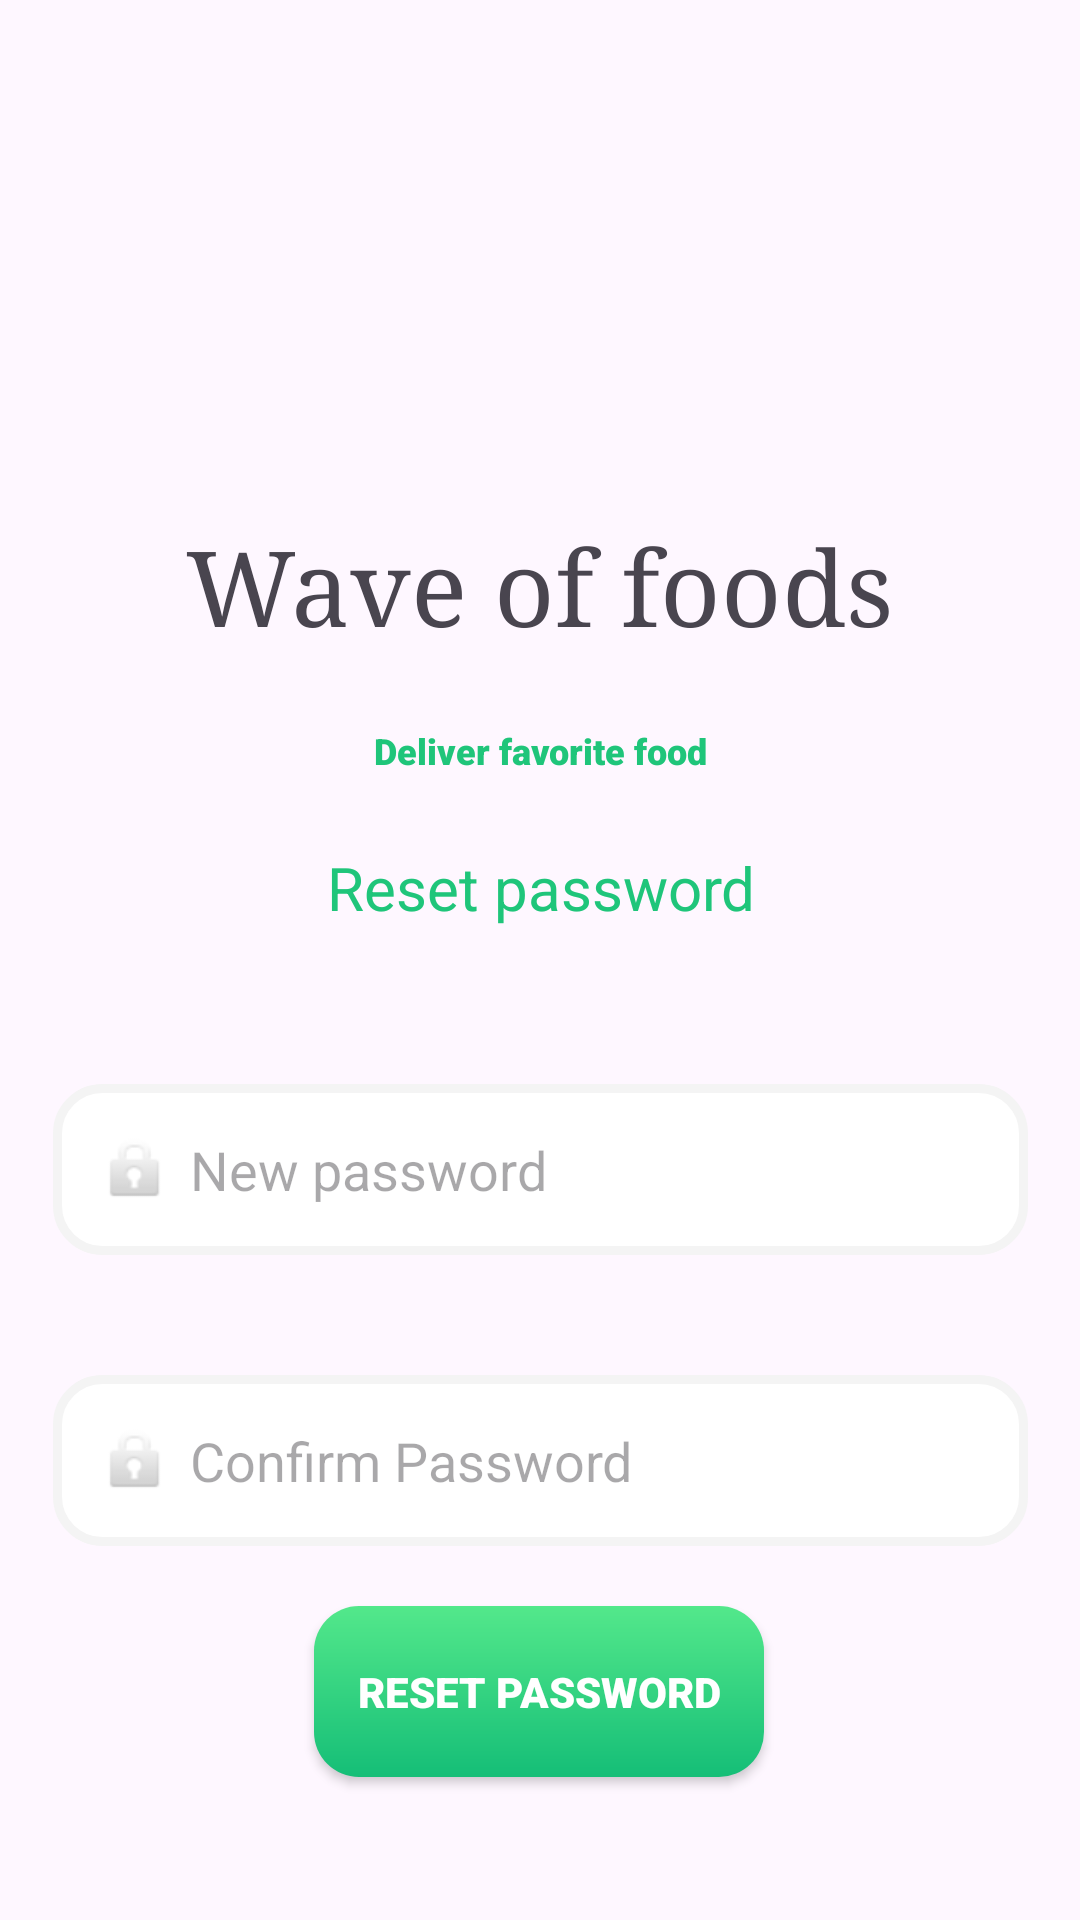

The Android layout XML behind this screen, and the referenced resources:
<!-- AndroidManifest.xml: application theme Theme.Order_food -->
<!-- res/layout/activity_reset_password.xml -->
<?xml version="1.0" encoding="utf-8"?>
<androidx.constraintlayout.widget.ConstraintLayout xmlns:android="http://schemas.android.com/apk/res/android"
    xmlns:app="http://schemas.android.com/apk/res-auto"
    xmlns:tools="http://schemas.android.com/tools"
    android:layout_width="match_parent"
    android:layout_height="match_parent"
    android:elevation="10dp"
    tools:context=".ResetPasswordActivity">

    <ImageButton
        android:id="@+id/buttonBack"
        android:layout_width="32dp"
        android:layout_height="32dp"
        android:layout_marginStart="16dp"
        android:layout_marginTop="16dp"
        android:background="?attr/selectableItemBackground"
        android:contentDescription="Back to Food Management"
        android:src="@drawable/previous"
        app:layout_constraintStart_toStartOf="parent"
        app:layout_constraintTop_toTopOf="parent" />

    <EditText
        android:id="@+id/edt_new_password"
        android:layout_width="325dp"
        android:layout_height="57dp"
        android:layout_marginTop="52dp"
        android:background="@drawable/inputfield"
        android:drawableLeft="@android:drawable/ic_lock_idle_lock"
        android:drawablePadding="5dp"
        android:ems="10"
        android:hint="New password"
        android:inputType="textPassword"
        android:paddingLeft="15dp"
        app:layout_constraintEnd_toEndOf="@id/textView5"
        app:layout_constraintHorizontal_bias="0.503"
        app:layout_constraintStart_toStartOf="@+id/textView5"
        app:layout_constraintTop_toBottomOf="@+id/textView5" />

    <EditText
        android:id="@+id/edt_confirm_password"
        android:layout_width="325dp"
        android:layout_height="57dp"
        android:layout_marginTop="40dp"
        android:background="@drawable/inputfield"
        android:drawableLeft="@android:drawable/ic_lock_idle_lock"
        android:drawablePadding="5dp"
        android:ems="10"
        android:hint="Confirm Password"
        android:inputType="textPassword"
        android:paddingLeft="15dp"
        app:layout_constraintEnd_toEndOf="@+id/edt_new_password"
        app:layout_constraintHorizontal_bias="0.0"
        app:layout_constraintStart_toStartOf="@+id/edt_new_password"
        app:layout_constraintTop_toBottomOf="@+id/edt_new_password" />

    <ImageView
        android:id="@+id/imageView"
        android:layout_width="149dp"
        android:layout_height="124dp"
        android:layout_marginTop="16dp"
        android:background="@drawable/icons"
        app:layout_constraintEnd_toEndOf="parent"
        app:layout_constraintStart_toStartOf="parent"
        app:layout_constraintTop_toTopOf="parent" />

    <TextView
        android:id="@+id/textView"
        android:layout_width="wrap_content"
        android:layout_height="wrap_content"
        android:layout_marginTop="32dp"
        android:fontFamily="serif"
        android:text="Wave of foods"
        android:textSize="35sp"
        app:layout_constraintEnd_toEndOf="@+id/imageView"
        app:layout_constraintHorizontal_bias="0.505"
        app:layout_constraintStart_toStartOf="@+id/imageView"
        app:layout_constraintTop_toBottomOf="@+id/imageView" />

    <TextView
        android:id="@+id/textView2"
        android:layout_width="wrap_content"
        android:layout_height="wrap_content"
        android:layout_marginTop="24dp"
        android:fontFamily="sans-serif-black"
        android:text="Deliver favorite food"
        android:textColor="@color/textColor"
        android:textSize="12sp"
        app:layout_constraintEnd_toEndOf="@+id/imageView"
        app:layout_constraintStart_toStartOf="@+id/imageView"
        app:layout_constraintTop_toBottomOf="@+id/textView" />

    <TextView
        android:id="@+id/textView5"
        android:layout_width="wrap_content"
        android:layout_height="wrap_content"
        android:layout_marginTop="24dp"
        android:text="Reset password"
        android:textColor="@color/textColor"
        android:textSize="20sp"
        app:layout_constraintEnd_toEndOf="@+id/textView2"
        app:layout_constraintHorizontal_bias="0.505"
        app:layout_constraintStart_toStartOf="@+id/textView2"
        app:layout_constraintTop_toBottomOf="@+id/textView2" />

    <androidx.appcompat.widget.AppCompatButton
        android:id="@+id/reset_password_btn"
        android:layout_width="150dp"
        android:layout_height="57dp"
        android:layout_marginTop="20dp"
        android:background="@drawable/greenbuttongradient"
        android:fontFamily="sans-serif-black"
        android:text="Reset Password"
        android:textColor="@color/white"
        app:layout_constraintEnd_toEndOf="@+id/edt_confirm_password"
        app:layout_constraintHorizontal_bias="0.497"
        app:layout_constraintStart_toStartOf="@+id/edt_confirm_password"
        app:layout_constraintTop_toBottomOf="@+id/edt_confirm_password" />

    <TextView
        android:id="@+id/err_newPass"
        android:layout_width="wrap_content"
        android:layout_height="wrap_content"
        android:layout_marginBottom="10dp"
        android:text="Invalid account"
        android:textColor="@color/textError"
        android:visibility="invisible"
        app:layout_constraintBottom_toTopOf="@+id/edt_new_password"
        app:layout_constraintEnd_toEndOf="@+id/edt_new_password"
        app:layout_constraintHorizontal_bias="0.0"
        app:layout_constraintStart_toStartOf="@+id/edt_new_password" />

    <TextView
        android:id="@+id/err_confirmNewPass"
        android:layout_width="wrap_content"
        android:layout_height="wrap_content"
        android:layout_marginBottom="10dp"
        android:text="Invalid account"
        android:textColor="@color/textError"
        android:visibility="invisible"
        app:layout_constraintBottom_toTopOf="@+id/edt_confirm_password"
        app:layout_constraintEnd_toEndOf="@+id/edt_confirm_password"
        app:layout_constraintHorizontal_bias="0.0"
        app:layout_constraintStart_toStartOf="@+id/edt_confirm_password" />

</androidx.constraintlayout.widget.ConstraintLayout>
<!-- resources referenced by this layout -->
<resources>
  <color name="textColor">#1FC57A</color>
  <color name="textError">#FF0057</color>
  <color name="white">#FFFFFFFF</color>
  <!-- drawable greenbuttongradient (drawable) -->
  <?xml version="1.0" encoding="utf-8"?>
  <shape xmlns:android="http://schemas.android.com/apk/res/android">
  <gradient android:angle="-45" android:startColor="#53e88b" android:endColor="#15be77" />
      <corners android:radius="15dp" />
  </shape>
  <!-- drawable inputfield (drawable) -->
  <?xml version="1.0" encoding="utf-8"?>
  <shape xmlns:android="http://schemas.android.com/apk/res/android">
  <solid android:color="@color/white" />
      <corners android:radius="15dp" />
      <stroke android:color="#f4f4f4" android:width="3dp"/>
  </shape>
  <style name="Theme.Order_food" parent="Base.Theme.Order_food" />
  <style name="Base.Theme.Order_food" parent="Theme.Material3.DayNight.NoActionBar">
          
          
      </style>
</resources>
